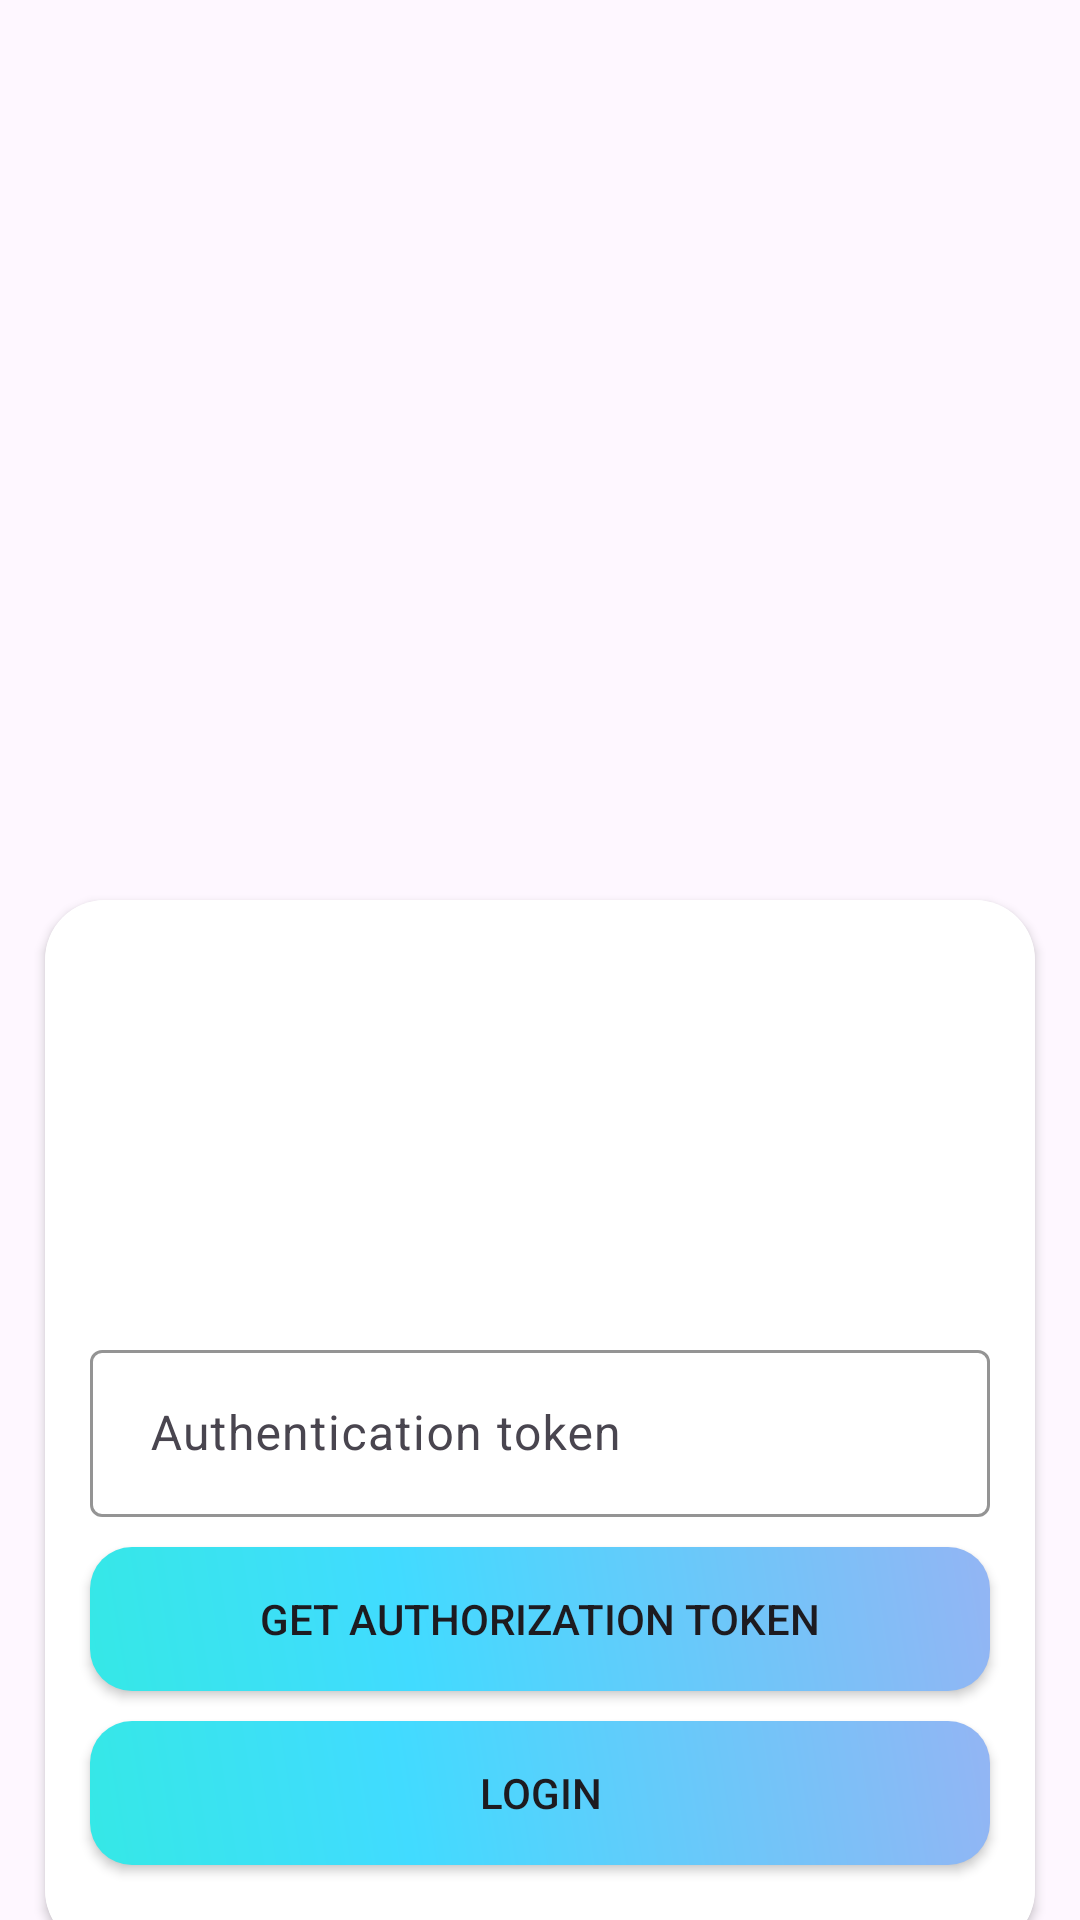

Reconstruct the res/layout file that produces this screen, plus the resources it refers to.
<!-- AndroidManifest.xml: application theme Theme.PASAndroidSemester2 -->
<!-- res/layout/fragment_login_auth.xml -->
<?xml version="1.0" encoding="utf-8"?>
<androidx.constraintlayout.widget.ConstraintLayout xmlns:android="http://schemas.android.com/apk/res/android"
    xmlns:tools="http://schemas.android.com/tools"
    android:layout_width="match_parent"
    android:layout_height="match_parent"
    xmlns:app="http://schemas.android.com/apk/res-auto"
    tools:context=".fragment.LoginAuthFragment"
    android:background="@drawable/bg_login"
    >

    <ImageView
        android:layout_width="wrap_content"
        android:layout_height="wrap_content"
        android:background="@drawable/_d_business_boy_with_laptop"
        app:layout_constraintStart_toStartOf="parent"
        app:layout_constraintEnd_toEndOf="parent"
        app:layout_constraintTop_toTopOf="parent"
        android:layout_marginTop="70dp"
        android:layout_marginStart="20dp"
        android:elevation="5dp"
        />

    <androidx.cardview.widget.CardView
        android:layout_width="330dp"
        android:layout_height="350dp"
        android:layout_marginTop="300dp"
        android:elevation="1dp"
        app:cardCornerRadius="20dp"
        app:layout_constraintEnd_toEndOf="parent"
        app:layout_constraintStart_toStartOf="parent"
        app:layout_constraintTop_toTopOf="parent">

        <androidx.constraintlayout.widget.ConstraintLayout
            android:background="#ffffff"
            android:layout_width="match_parent"
            android:layout_height="match_parent"
            >

            <com.google.android.material.textfield.TextInputLayout
                android:id="@+id/auth_input_layout"
                style="@style/ThemeOverlay.Material3.AutoCompleteTextView.OutlinedBox"
                android:layout_width="300dp"
                android:layout_height="wrap_content"
                app:boxStrokeColor="@color/backgorund_nv"
                app:layout_constraintBottom_toBottomOf="parent"
                app:layout_constraintEnd_toEndOf="parent"
                app:layout_constraintStart_toStartOf="parent"
                app:layout_constraintTop_toTopOf="parent">


                <com.google.android.material.textfield.TextInputEditText
                    android:id="@+id/tf_auth"
                    android:layout_width="match_parent"
                    android:layout_height="wrap_content"
                    android:ellipsize="end"
                    android:hint="@string/authentication_token"
                    android:imeOptions="actionDone"
                    android:inputType="textEmailAddress"
                    android:paddingStart="20dp"
                    android:paddingEnd="20dp"
                    android:textColor="@color/black"
                    android:textColorHint="#8D6E63" />


            </com.google.android.material.textfield.TextInputLayout>

            <androidx.appcompat.widget.AppCompatButton
                android:id="@+id/btn_token"
                android:layout_width="300dp"
                android:layout_height="wrap_content"
                android:layout_marginTop="10dp"
                android:text="@string/get_authorization_token"
                app:layout_constraintEnd_toEndOf="parent"
                app:layout_constraintStart_toStartOf="parent"
                android:background="@drawable/button_ui"
                app:layout_constraintTop_toBottomOf="@+id/auth_input_layout" />

            <androidx.appcompat.widget.AppCompatButton
                android:id="@+id/btn_login"
                android:layout_width="300dp"
                android:layout_height="wrap_content"
                android:layout_marginTop="10dp"
                android:text="@string/login"
                app:layout_constraintEnd_toEndOf="parent"
                android:background="@drawable/button_ui"
                app:layout_constraintStart_toStartOf="parent"
                app:layout_constraintTop_toBottomOf="@id/btn_token" />

        </androidx.constraintlayout.widget.ConstraintLayout>
    </androidx.cardview.widget.CardView>



</androidx.constraintlayout.widget.ConstraintLayout>
<!-- resources referenced by this layout -->
<resources>
  <color name="backgorund_nv">#130B2B</color>
  <color name="black">#FF000000</color>
  <!-- drawable button_ui (drawable) -->
  <?xml version="1.0" encoding="utf-8"?>
  <shape xmlns:android="http://schemas.android.com/apk/res/android" android:shape="rectangle" >
      <corners
          android:radius="14dp"
          />
      <gradient
          android:angle="45"
          android:centerX="35%"
          android:centerColor="#41DBFF"
          android:startColor="#35E8E6"
          android:endColor="#93B5F4"
          android:type="linear"
          />
      <padding
          android:left="0dp"
          android:top="0dp"
          android:right="0dp"
          android:bottom="0dp"
          />
  
      <stroke
          android:width="0dp"
          android:color="#000000"
          />
  </shape>
  <string name="authentication_token">Authentication token</string>
  <string name="get_authorization_token">Get authorization token</string>
  <string name="login">LOGIN</string>
  <style name="Theme.PASAndroidSemester2" parent="Base.Theme.PASAndroidSemester2" />
  <style name="Base.Theme.PASAndroidSemester2" parent="Theme.Material3.DayNight.NoActionBar">
          
          
      </style>
</resources>
